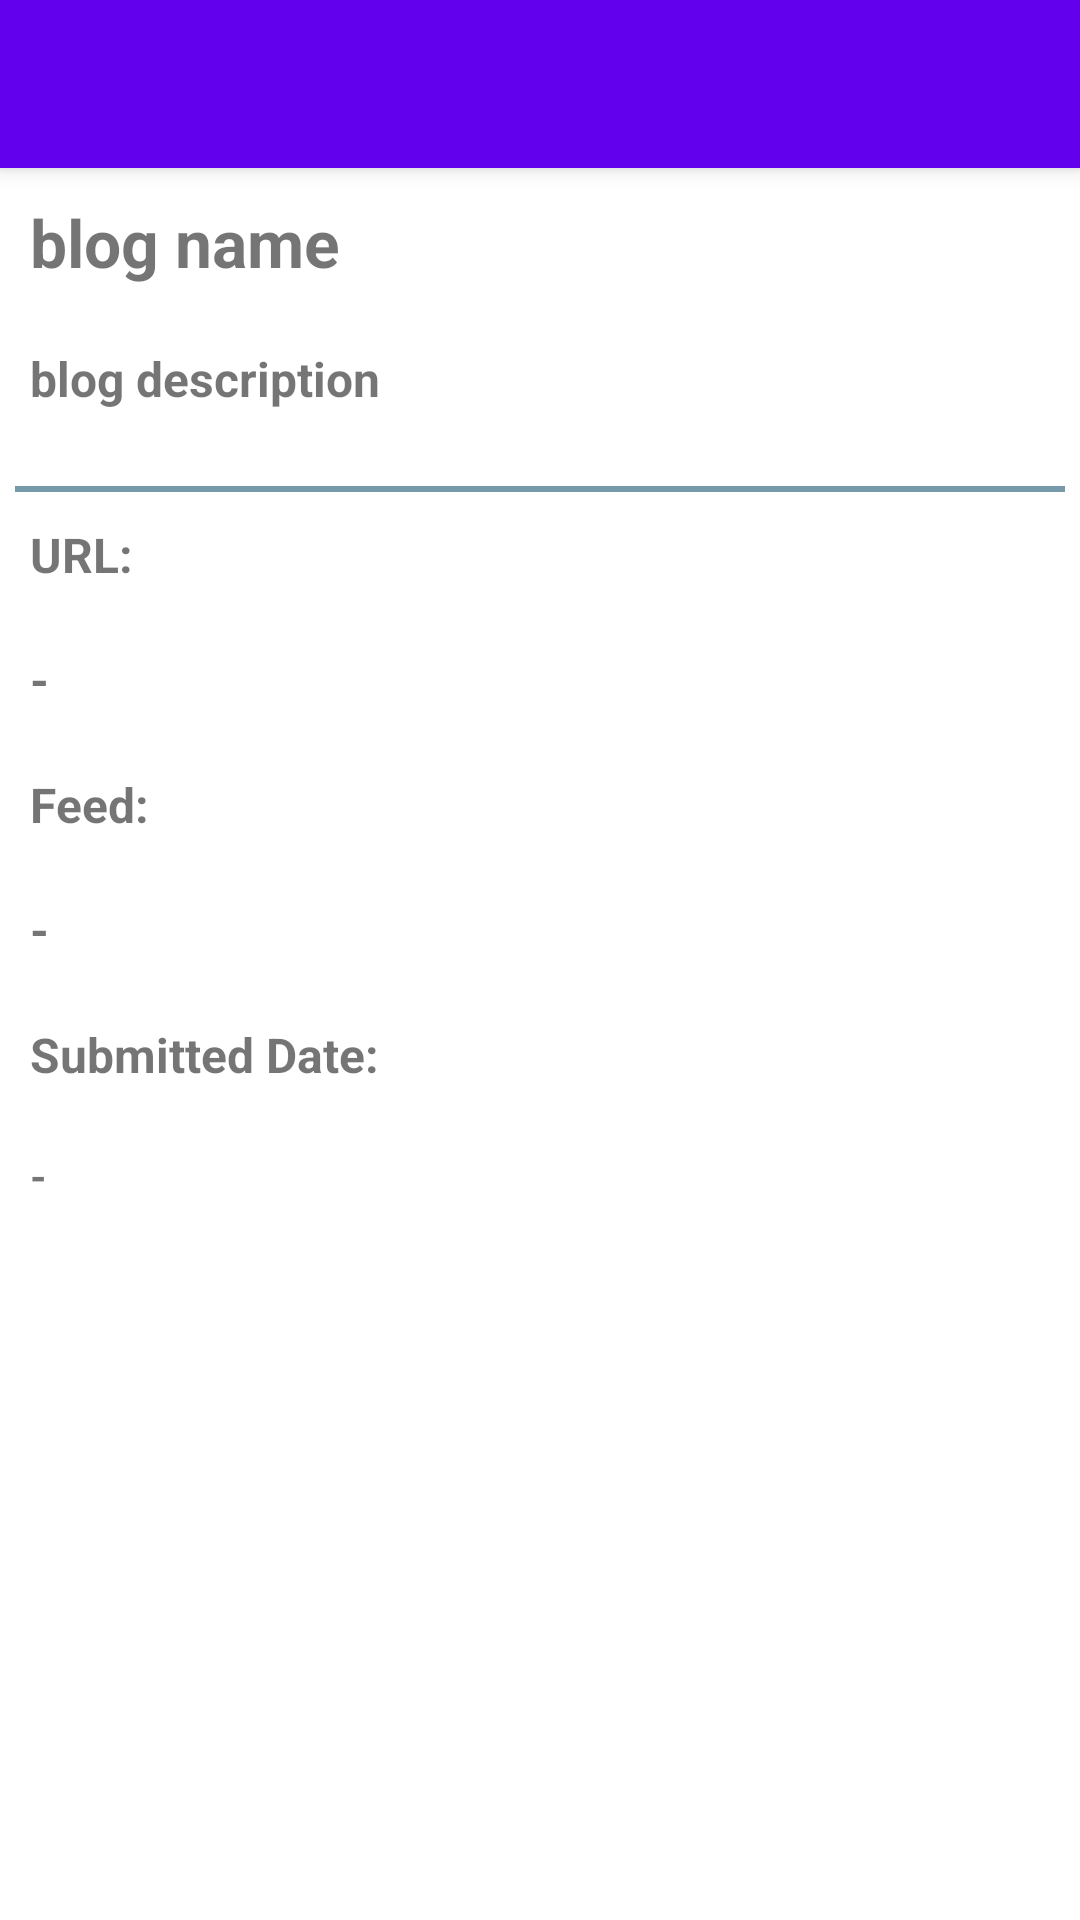

Layout XML and referenced resources for this Android screen:
<!-- AndroidManifest.xml: activity theme Theme.Blogs.NoActionBar -->
<!-- res/layout/activity_blog_info.xml -->
<?xml version="1.0" encoding="utf-8"?>
<androidx.coordinatorlayout.widget.CoordinatorLayout xmlns:android="http://schemas.android.com/apk/res/android"
    xmlns:app="http://schemas.android.com/apk/res-auto"
    xmlns:tools="http://schemas.android.com/tools"
    android:layout_width="match_parent"
    android:layout_height="match_parent"
    tools:context=".ui.blog.info.BlogInfoActivity">

    <com.google.android.material.appbar.AppBarLayout
        android:layout_width="match_parent"
        android:layout_height="wrap_content"
        android:theme="@style/Theme.Blogs.AppBarOverlay">

        <androidx.appcompat.widget.Toolbar
            android:id="@+id/toolbar"
            android:layout_width="match_parent"
            android:layout_height="?attr/actionBarSize"
            android:background="?attr/colorPrimary"
            app:popupTheme="@style/Theme.Blogs.PopupOverlay" />

    </com.google.android.material.appbar.AppBarLayout>

    <LinearLayout
        android:layout_width="match_parent"
        android:layout_height="match_parent"
        android:orientation="vertical"
        app:layout_behavior="com.google.android.material.appbar.AppBarLayout$ScrollingViewBehavior">

        <TextView
            android:id="@+id/blog_name"
            android:layout_width="match_parent"
            android:layout_height="wrap_content"
            android:padding="10dp"
            android:text="blog name"
            android:textSize="22sp"
            android:textStyle="bold" />

        <TextView
            android:id="@+id/blog_description"
            android:layout_width="match_parent"
            android:layout_height="wrap_content"
            android:layout_marginBottom="15dp"
            android:padding="10dp"
            android:text="blog description"
            android:textSize="16sp"
            android:textStyle="bold" />

        <View
            android:layout_width="match_parent"
            android:layout_height="2dp"
            android:layout_marginStart="5dp"
            android:layout_marginEnd="5dp"
            android:background="#769AAA"
            />

        <LinearLayout
            android:layout_width="match_parent"
            android:layout_height="wrap_content"
            android:orientation="vertical">

            <TextView
                style="@style/Widget.AppCompat.TextView"
                android:layout_width="match_parent"
                android:layout_height="wrap_content"
                android:autoLink="web"
                android:padding="10dp"
                android:text="@string/url"
                android:textSize="16sp"
                android:textStyle="bold" />

            <TextView
                android:id="@+id/blog_url"
                style="@style/Widget.AppCompat.TextView"
                android:layout_width="match_parent"
                android:layout_height="wrap_content"
                android:autoLink="web"
                android:padding="10dp"
                android:text="@string/dash"
                android:textSize="16sp"
                android:textStyle="bold" />
        </LinearLayout>

        <LinearLayout
            android:layout_width="match_parent"
            android:layout_height="wrap_content"
            android:orientation="vertical">

            <TextView
                android:layout_width="match_parent"
                android:layout_height="wrap_content"
                android:padding="10dp"
                android:text="@string/feed"
                android:textSize="16sp"
                android:textStyle="bold" />

            <TextView
                android:id="@+id/blog_rss"
                android:layout_width="match_parent"
                android:layout_height="wrap_content"
                android:autoLink="web"
                android:padding="10dp"
                android:text="@string/dash"
                android:textSize="16sp"
                android:textStyle="bold" />
        </LinearLayout>

        <LinearLayout
            android:layout_width="match_parent"
            android:layout_height="wrap_content"
            android:orientation="vertical">

            <TextView
                android:layout_width="match_parent"
                android:layout_height="wrap_content"
                android:padding="10dp"
                android:text="@string/submitted_date"
                android:textSize="16sp"
                android:textStyle="bold" />

            <TextView
                android:id="@+id/blog_date"
                android:layout_width="match_parent"
                android:layout_height="wrap_content"
                android:padding="10dp"
                android:text="@string/dash"
                android:textSize="14sp"
                android:textStyle="bold" />
        </LinearLayout>

    </LinearLayout>

</androidx.coordinatorlayout.widget.CoordinatorLayout>
<!-- resources referenced by this layout -->
<resources>
  <string name="dash">-</string>
  <string name="feed">Feed:</string>
  <string name="submitted_date">Submitted Date:</string>
  <string name="url">URL:</string>
  <style name="Theme.Blogs.AppBarOverlay" parent="ThemeOverlay.AppCompat.Dark.ActionBar" />
  <style name="Theme.Blogs.PopupOverlay" parent="ThemeOverlay.AppCompat.Light" />
  <style name="Theme.Blogs.NoActionBar">
          <item name="windowActionBar">false</item>
          <item name="windowNoTitle">true</item>
      </style>
</resources>
